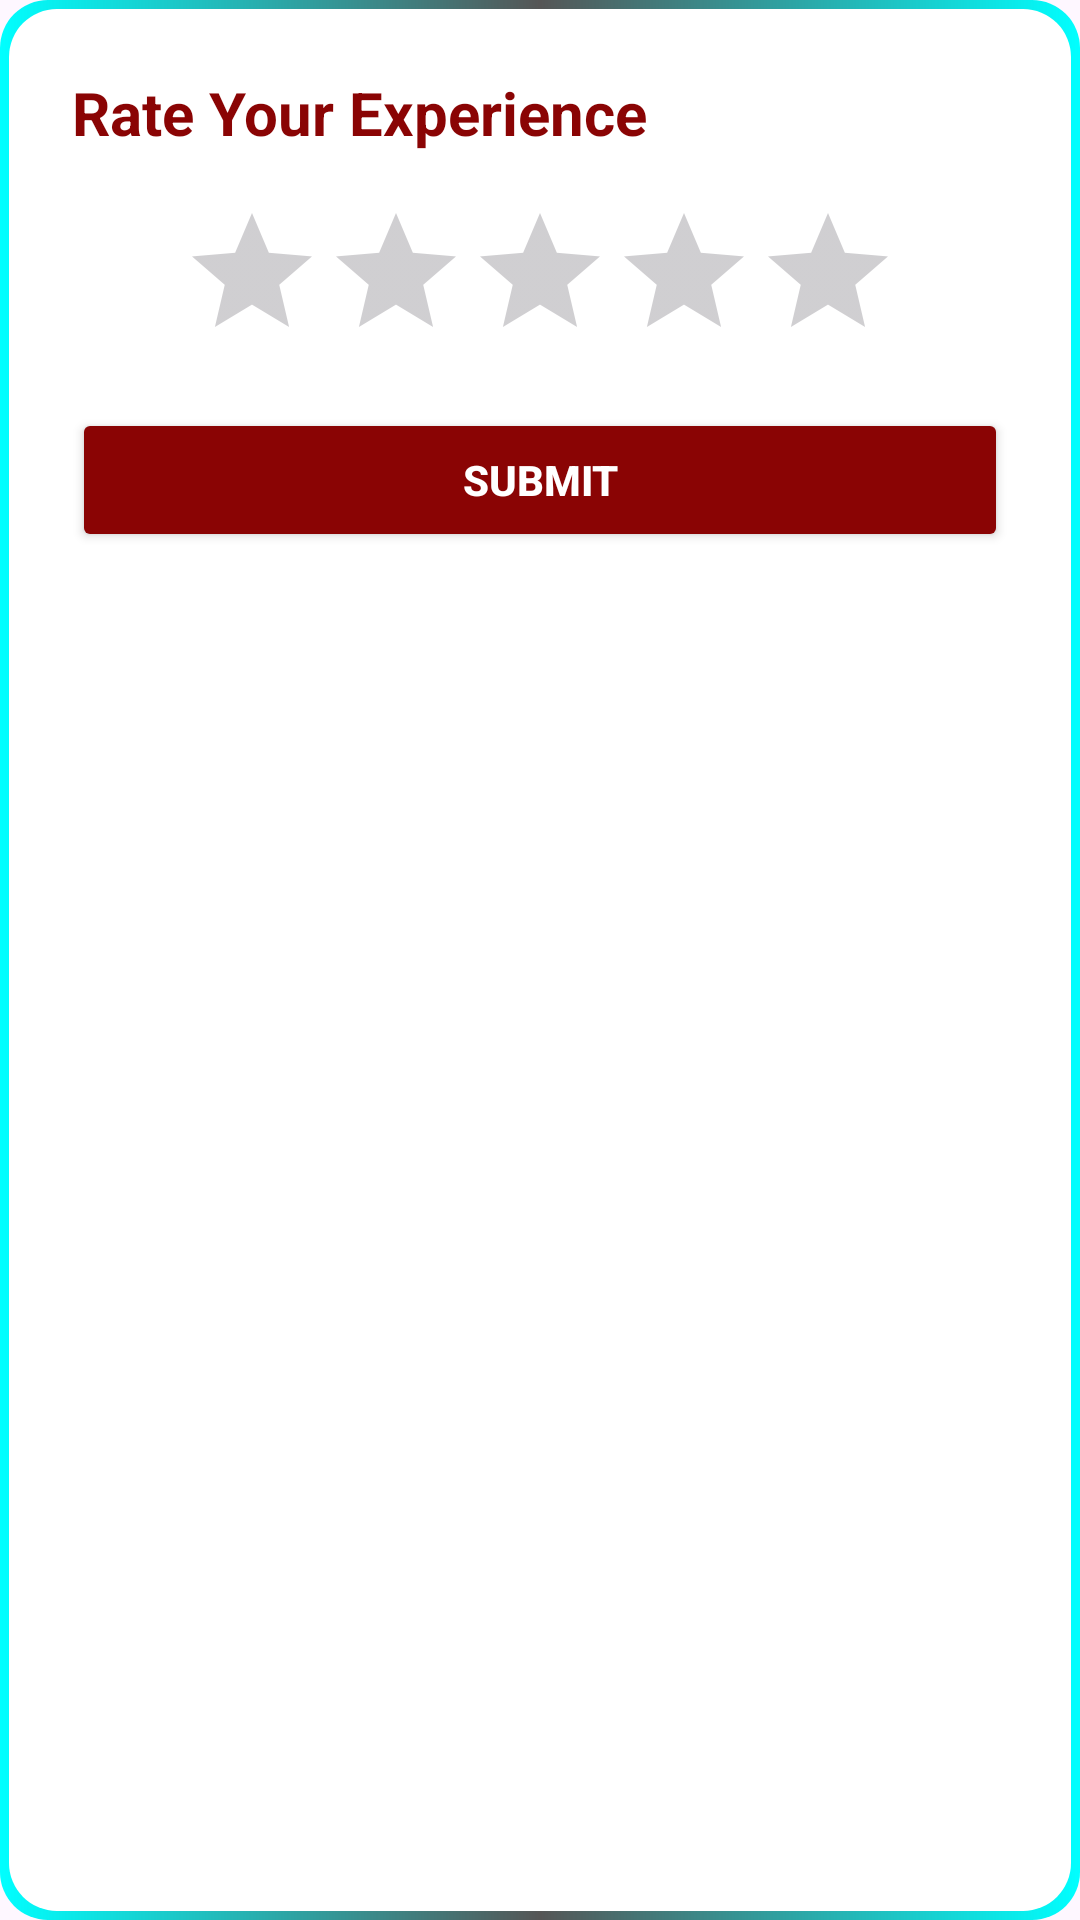

The Android layout XML behind this screen, and the referenced resources:
<!-- AndroidManifest.xml: application theme Theme.Logistics -->
<!-- res/layout/rating_popup.xml -->
<LinearLayout xmlns:android="http://schemas.android.com/apk/res/android"
    android:orientation="vertical"
    android:padding="24dp"
    android:layout_width="match_parent"
    android:layout_height="wrap_content"
    android:layout_gravity="center"
    android:background="@drawable/bg_history_border"
    android:gravity="center_horizontal">

    <TextView
        android:text="Rate Your Experience"
        android:textSize="20sp"
        android:layout_height="wrap_content"
        android:layout_width="match_parent"
        android:textStyle="bold"
        android:textColor="#8A0404"
        android:layout_marginBottom="16dp"/>

    <RatingBar
        android:id="@+id/ratingBar"
        android:layout_width="wrap_content"
        android:layout_height="wrap_content"
        android:numStars="5"
        android:stepSize="1.0"
        android:rating="0"
        android:layout_marginBottom="12dp"/>

    <Button
        android:id="@+id/submitRatingBtn"
        android:layout_width="match_parent"
        android:layout_height="wrap_content"
        android:text="Submit"
        android:textStyle="bold"
        android:backgroundTint="#8A0404"
        android:textColor="@android:color/white"/>
</LinearLayout>
<!-- resources referenced by this layout -->
<resources>
  <!-- drawable bg_history_border (drawable) -->
  <?xml version="1.0" encoding="utf-8"?>
  <layer-list xmlns:android="http://schemas.android.com/apk/res/android">
  
      
      <item>
          <shape android:shape="rectangle">
              <gradient
                  android:startColor="#00FFFF"
                  android:centerColor="#555555"
                  android:endColor="#00FFFF"
                  android:angle="0" />
  
              <corners android:radius="16dp"/>
          </shape>
      </item>
  
      
      <item android:left="3dp" android:right="3dp" android:top="3dp" android:bottom="3dp">
          <shape android:shape="rectangle">
              <solid android:color="#FFFFFF" />
              <corners android:radius="16dp"/>
          </shape>
      </item>
  
  </layer-list>
  <style name="Theme.Logistics" parent="Base.Theme.Logistics" />
  <style name="Base.Theme.Logistics" parent="Theme.Material3.DayNight.NoActionBar">
          
          
      </style>
</resources>
